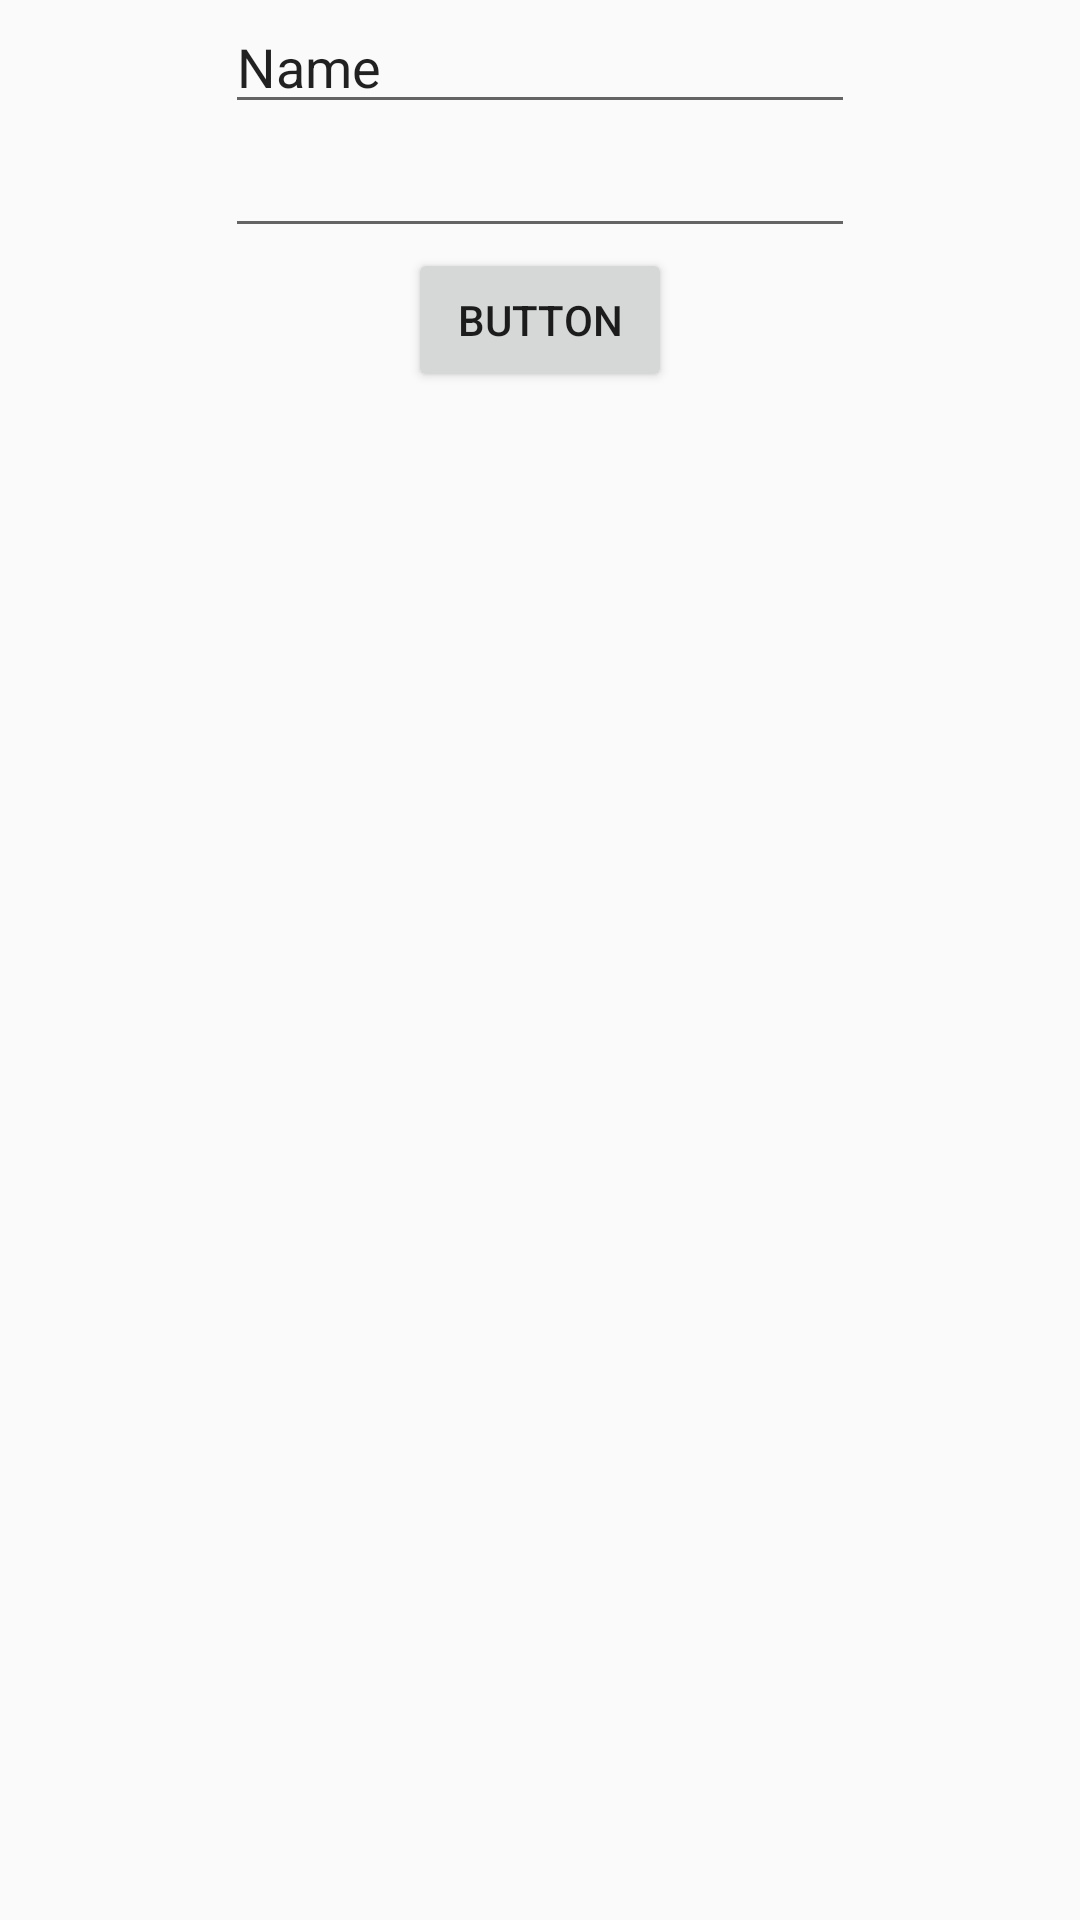

Produce the Android XML layout that renders to this screen, including the resource entries it uses.
<!-- AndroidManifest.xml: application theme AppTheme -->
<!-- res/layout/fragment_login.xml -->
<?xml version="1.0" encoding="utf-8"?>
<android.support.constraint.ConstraintLayout xmlns:android="http://schemas.android.com/apk/res/android"
                                             xmlns:app="http://schemas.android.com/apk/res-auto"
                                             xmlns:tools="http://schemas.android.com/tools"
                                             android:layout_width="match_parent"
                                             android:layout_height="match_parent" android:id="@+id/login">
    <ImageView
            android:src="@mipmap/ic_launcher"
            android:layout_width="wrap_content"
            android:layout_height="wrap_content"
            android:id="@+id/imageView"
            app:layout_constraintTop_toTopOf="parent"
            app:layout_constraintStart_toStartOf="parent"
            app:layout_constraintHorizontal_bias="0.5" app:layout_constraintEnd_toEndOf="parent"/>
    <EditText
            android:layout_width="wrap_content"
            android:layout_height="wrap_content"
            android:inputType="textEmailAddress"
            android:text="Name"
            android:ems="10"
            app:layout_constraintTop_toBottomOf="@+id/imageView"

            android:id="@+id/email" app:layout_constraintEnd_toEndOf="parent"
            app:layout_constraintStart_toStartOf="parent" app:layout_constraintHorizontal_bias="0.5"/>
    <EditText
            android:layout_width="wrap_content"
            android:layout_height="wrap_content"
            android:inputType="textPassword"
            android:ems="10"
            app:layout_constraintTop_toBottomOf="@+id/email"
            app:layout_constraintStart_toStartOf="parent"
            android:id="@+id/password" app:layout_constraintHorizontal_bias="0.5"
            app:layout_constraintEnd_toEndOf="parent"/>
    <Button
            android:text="Button"
            android:layout_width="wrap_content"
            android:layout_height="wrap_content"
            app:layout_constraintTop_toBottomOf="@+id/password"
            app:layout_constraintStart_toStartOf="parent"
            android:id="@+id/button3" app:layout_constraintHorizontal_bias="0.5"
            app:layout_constraintEnd_toEndOf="parent"
            android:onClick="doLogin"
        />
</android.support.constraint.ConstraintLayout>
<!-- resources referenced by this layout -->
<resources>
  <style name="AppTheme" parent="Theme.AppCompat.Light.DarkActionBar">
          
          <item name="colorPrimary">@color/colorPrimary</item>
          <item name="colorPrimaryDark">@color/colorPrimaryDark</item>
          <item name="colorAccent">@color/colorAccent</item>
      </style>
  <color name="colorPrimary">#008577</color>
  <color name="colorPrimaryDark">#FFFFFF</color>
  <color name="colorAccent">#D81B60</color>
</resources>
